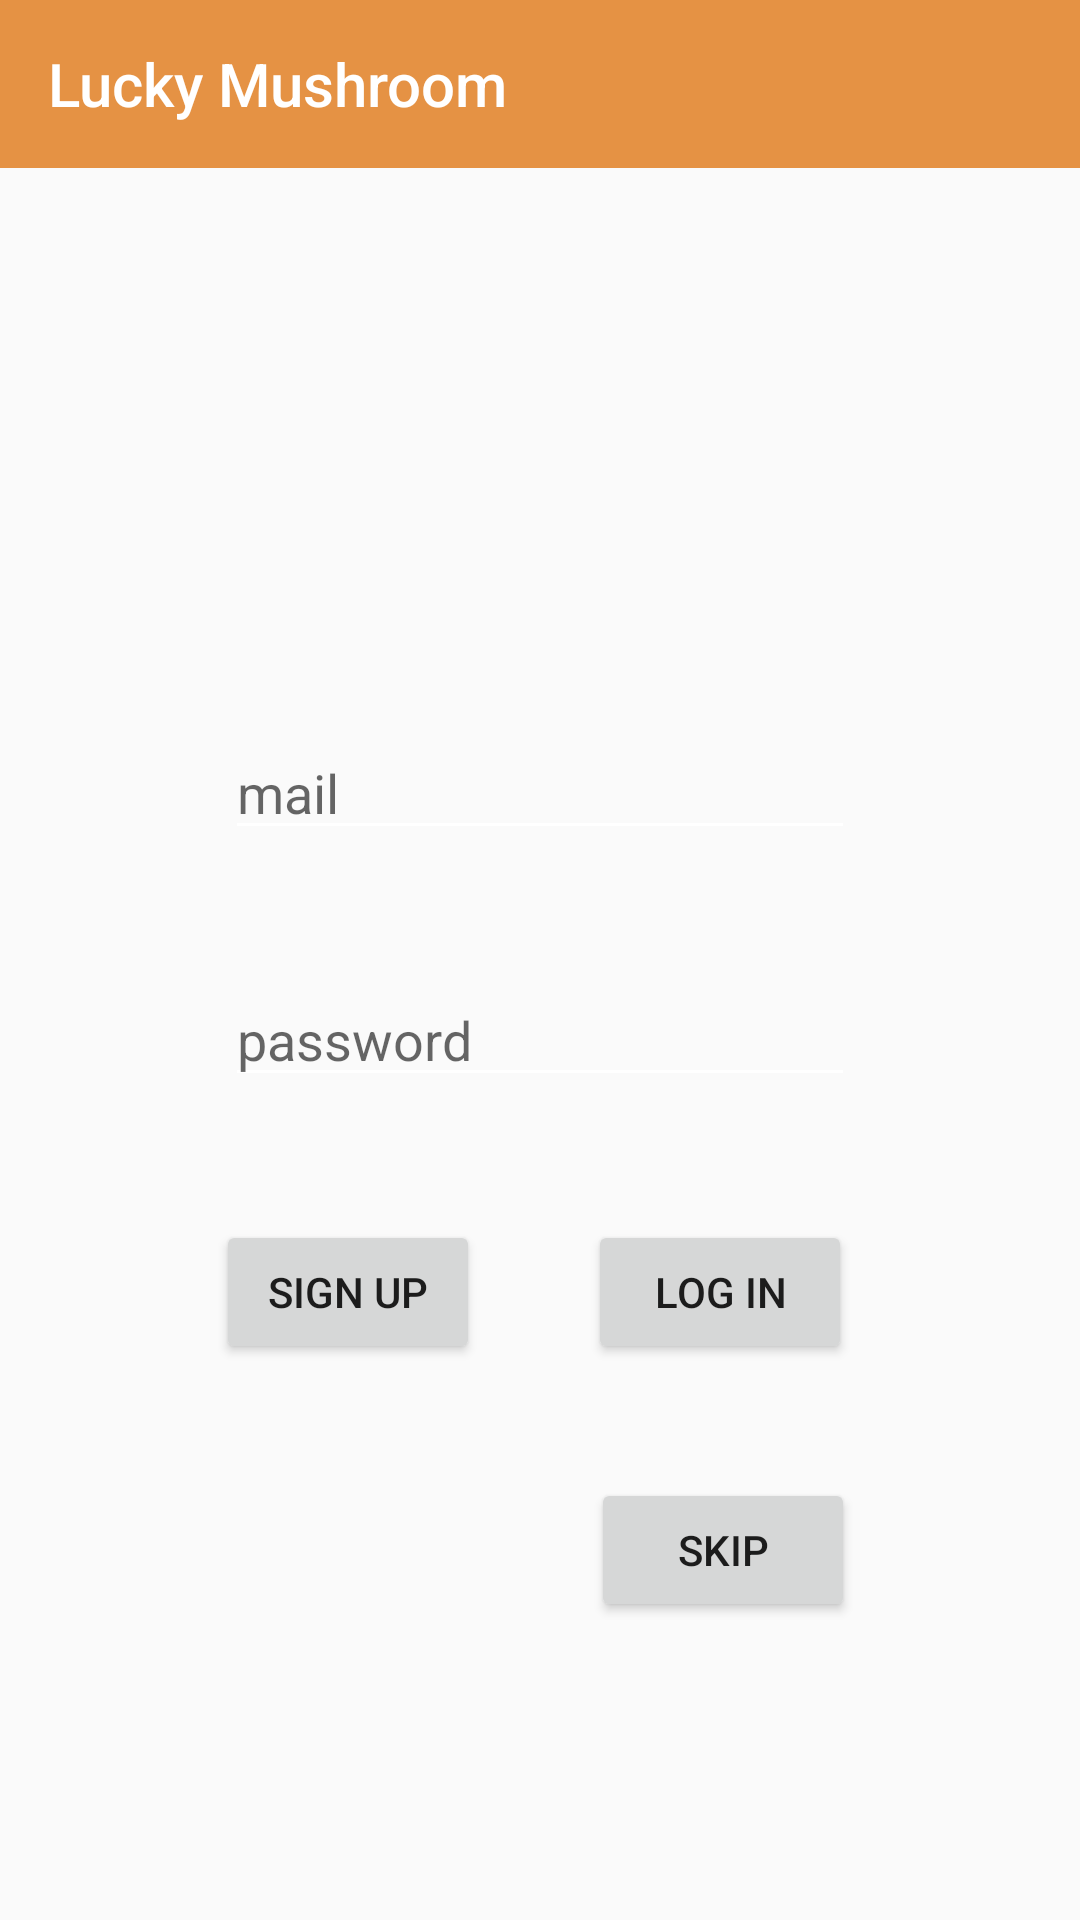

Layout XML and referenced resources for this Android screen:
<!-- AndroidManifest.xml: application theme AppTheme -->
<!-- res/layout/activity_login.xml -->
<?xml version="1.0" encoding="utf-8"?>
<android.support.constraint.ConstraintLayout
        xmlns:android="http://schemas.android.com/apk/res/android"
        xmlns:tools="http://schemas.android.com/tools"
        xmlns:app="http://schemas.android.com/apk/res-auto"
        android:layout_width="match_parent"
        android:layout_height="match_parent"
        tools:context=".app.ui.LoginActivity">

    <android.support.design.widget.AppBarLayout
            android:layout_height="wrap_content"
            android:layout_width="0dp"
            android:theme="@style/AppTheme.AppBarOverlay" android:id="@+id/appBarLayout2"
            app:layout_constraintTop_toTopOf="parent" app:layout_constraintStart_toStartOf="parent"
            app:layout_constraintEnd_toEndOf="parent">

        <android.support.v7.widget.Toolbar
                android:id="@+id/toolbar"
                android:layout_width="match_parent"
                android:layout_height="?attr/actionBarSize"
                android:background="?attr/colorPrimary"
                app:title="@string/title_activity_login"
                app:popupTheme="@style/AppTheme.PopupOverlay"/>

    </android.support.design.widget.AppBarLayout>
    <EditText
            android:layout_width="wrap_content"
            android:layout_height="wrap_content"
            android:inputType="textEmailAddress"
            android:ems="10"
            android:id="@+id/editTextMail"
            app:layout_constraintTop_toTopOf="parent" app:layout_constraintStart_toStartOf="parent"
            android:layout_marginTop="242dp" app:layout_constraintEnd_toEndOf="parent" android:autofillHints=""
            android:hint="@string/mail"/>
    <EditText
            android:layout_width="wrap_content"
            android:layout_height="wrap_content"
            android:inputType="textPassword"
            android:ems="10"
            android:id="@+id/editTextPassword" app:layout_constraintStart_toStartOf="@+id/editTextMail"
            android:layout_marginTop="41dp" app:layout_constraintTop_toBottomOf="@+id/editTextMail"
            android:autofillHints="" android:hint="@string/password"/>
    <Button
            android:text="@string/sign_up"
            android:layout_width="wrap_content"
            android:layout_height="wrap_content"
            android:id="@+id/buttonSingUp" android:layout_marginTop="41dp"
            app:layout_constraintTop_toBottomOf="@+id/editTextPassword"
            app:layout_constraintEnd_toStartOf="@+id/buttonLogIn" android:layout_marginEnd="36dp"
    />
    <Button
            android:text="@string/log_in"
            android:layout_width="wrap_content"
            android:layout_height="wrap_content"
            android:id="@+id/buttonLogIn"
            app:layout_constraintBaseline_toBaselineOf="@+id/buttonSingUp" android:layout_marginEnd="1dp"
            app:layout_constraintEnd_toEndOf="@+id/editTextPassword"/>
    <Button
            android:text="@string/skip"
            android:layout_width="wrap_content"
            android:layout_height="wrap_content"
            android:id="@+id/buttonSkip"
            app:layout_constraintStart_toStartOf="@+id/buttonLogIn" android:layout_marginTop="38dp"
            android:layout_marginStart="1dp"
            app:layout_constraintTop_toBottomOf="@+id/buttonLogIn"/>
</android.support.constraint.ConstraintLayout>
<!-- resources referenced by this layout -->
<resources>
  <string name="log_in">Log In</string>
  <string name="mail">mail</string>
  <string name="password">password</string>
  <string name="sign_up">Sign Up</string>
  <string name="skip">Skip</string>
  <string name="title_activity_login">Lucky Mushroom</string>
  <style name="AppTheme.AppBarOverlay" parent="ThemeOverlay.AppCompat.Dark.ActionBar" />
  <style name="AppTheme.PopupOverlay" parent="ThemeOverlay.AppCompat.Light" />
  <style name="AppTheme" parent="Theme.AppCompat.Light.DarkActionBar">
          
          <item name="colorPrimary">@color/colorPrimary</item>
          <item name="colorPrimaryDark">@color/colorPrimaryDark</item>
          <item name="colorAccent">@color/colorAccent</item>
          <item name="colorControlNormal">@color/colorWhite</item>
      </style>
  <color name="colorPrimary">#E59244</color>
  <color name="colorPrimaryDark">#B67B43</color>
  <color name="colorAccent">#D81B60</color>
  <color name="colorWhite">#FFFFFF</color>
</resources>
